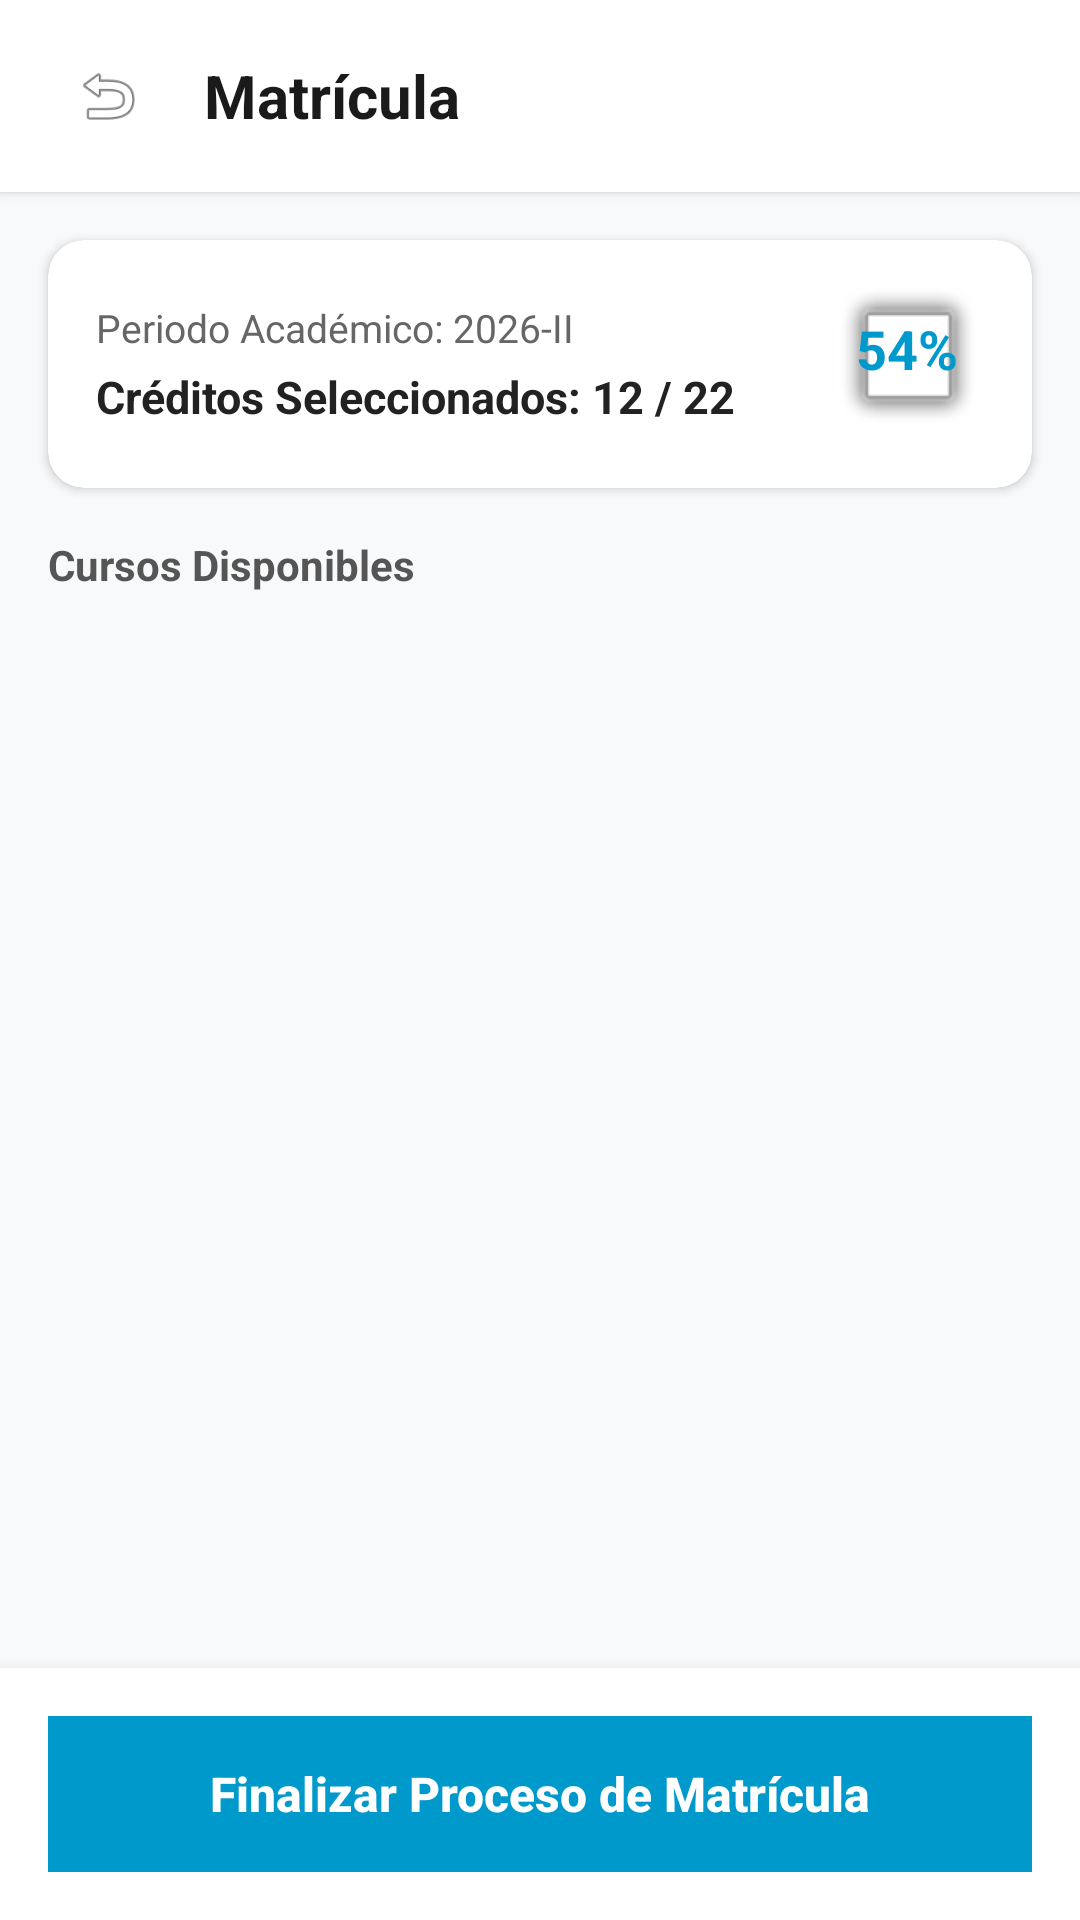

The Android layout XML behind this screen, and the referenced resources:
<!-- AndroidManifest.xml: application theme Theme.AppMobil -->
<!-- res/layout/activity_matricula.xml -->
<?xml version="1.0" encoding="utf-8"?>
<LinearLayout xmlns:android="http://schemas.android.com/apk/res/android"
    xmlns:app="http://schemas.android.com/apk/res-auto"
    xmlns:tools="http://schemas.android.com/tools"
    android:layout_width="match_parent"
    android:layout_height="match_parent"
    android:orientation="vertical"
    android:background="#F8F9FA">

    <LinearLayout
        android:layout_width="match_parent"
        android:layout_height="64dp"
        android:background="#FFFFFF"
        android:gravity="center_vertical"
        android:orientation="horizontal"
        android:paddingHorizontal="16dp"
        android:elevation="2dp">

        <ImageView
            android:id="@+id/boton_volver"
            android:layout_width="40dp"
            android:layout_height="40dp"
            android:padding="8dp"
            android:background="?attr/selectableItemBackgroundBorderless"
            android:src="@android:drawable/ic_menu_revert"
            android:contentDescription="Volver" />

        <TextView
            android:id="@+id/tv_titulo_barra"
            android:layout_width="0dp"
            android:layout_height="wrap_content"
            android:layout_marginStart="12dp"
            android:layout_weight="1"
            android:text="Matrícula"
            android:textColor="#1A1A1A"
            android:textSize="20sp"
            android:textStyle="bold" />
    </LinearLayout>

    <androidx.cardview.widget.CardView
        android:layout_width="match_parent"
        android:layout_height="wrap_content"
        android:layout_margin="16dp"
        app:cardCornerRadius="12dp"
        app:cardElevation="2dp"
        app:cardBackgroundColor="#FFFFFF">

        <LinearLayout
            android:layout_width="match_parent"
            android:layout_height="wrap_content"
            android:orientation="horizontal"
            android:padding="16dp"
            android:gravity="center_vertical">

            <LinearLayout
                android:layout_width="0dp"
                android:layout_height="wrap_content"
                android:layout_weight="1"
                android:orientation="vertical">

                <TextView
                    android:layout_width="wrap_content"
                    android:layout_height="wrap_content"
                    android:text="Periodo Académico: 2026-II"
                    android:textColor="#666666"
                    android:textSize="13sp" />

                <TextView
                    android:id="@+id/tv_creditos_seleccionados"
                    android:layout_width="wrap_content"
                    android:layout_height="wrap_content"
                    android:text="Créditos Seleccionados: 12 / 22"
                    android:textColor="#222222"
                    android:textSize="15sp"
                    android:textStyle="bold"
                    android:layout_marginTop="4dp"/>
            </LinearLayout>

            <TextView
                android:id="@+id/tv_porcentaje_matricula"
                android:layout_width="wrap_content"
                android:layout_height="wrap_content"
                android:text="54%"
                android:textColor="@android:color/holo_blue_dark"
                android:textSize="18sp"
                android:textStyle="bold"
                android:background="@android:drawable/alert_light_frame"
                android:padding="8dp"/>
        </LinearLayout>
    </androidx.cardview.widget.CardView>

    <TextView
        android:layout_width="match_parent"
        android:layout_height="wrap_content"
        android:text="Cursos Disponibles"
        android:textColor="#555555"
        android:textSize="14sp"
        android:textStyle="bold"
        android:paddingHorizontal="16dp"
        android:layout_marginBottom="8dp"/>

    <androidx.recyclerview.widget.RecyclerView
        android:id="@+id/rv_cursos_matricula"
        android:layout_width="match_parent"
        android:layout_height="0dp"
        android:layout_weight="1"
        android:clipToPadding="false"
        android:paddingHorizontal="16dp"
        tools:listitem="@layout/item_curso_matricula" />

    <LinearLayout
        android:layout_width="match_parent"
        android:layout_height="wrap_content"
        android:background="#FFFFFF"
        android:padding="16dp"
        android:elevation="8dp">

        <Button
            android:id="@+id/btn_finalizar_matricula"
            android:layout_width="match_parent"
            android:layout_height="52dp"
            android:background="@android:color/holo_blue_dark"
            android:text="Finalizar Proceso de Matrícula"
            android:textColor="#FFFFFF"
            android:textSize="16sp"
            android:textStyle="bold"
            android:textAllCaps="false"/>
    </LinearLayout>

</LinearLayout>
<!-- res/layout/item_curso_matricula.xml (included above) -->
<?xml version="1.0" encoding="utf-8"?>
<androidx.cardview.widget.CardView
    xmlns:android="http://schemas.android.com/apk/res/android"
    xmlns:app="http://schemas.android.com/apk/res-auto"
    android:layout_width="match_parent"
    android:layout_height="wrap_content"
    android:layout_marginBottom="10dp"
    app:cardCornerRadius="12dp"
    app:cardElevation="2dp"
    app:cardBackgroundColor="#FFFFFF">

    <LinearLayout
        android:layout_width="match_parent"
        android:layout_height="wrap_content"
        android:orientation="horizontal"
        android:gravity="center_vertical"
        android:padding="16dp">

        <LinearLayout
            android:layout_width="0dp"
            android:layout_height="wrap_content"
            android:layout_weight="1"
            android:orientation="vertical">

            <TextView
                android:id="@+id/tv_nombre_curso"
                android:layout_width="match_parent"
                android:layout_height="wrap_content"
                android:text="Desarrollo de Aplicaciones Móviles"
                android:textColor="#222222"
                android:textSize="16sp"
                android:textStyle="bold" />

            <TextView
                android:id="@+id/tv_detalles_curso"
                android:layout_width="match_parent"
                android:layout_height="wrap_content"
                android:text="Sección: B301 • Prof. Carlos Mendoza"
                android:textColor="#666666"
                android:textSize="13sp"
                android:layout_marginTop="2dp" />

            <TextView
                android:id="@+id/tv_creditos_curso"
                android:layout_width="wrap_content"
                android:layout_height="wrap_content"
                android:text="4 Créditos"
                android:textColor="@android:color/holo_green_dark"
                android:textSize="12sp"
                android:textStyle="bold"
                android:layout_marginTop="6dp"/>
        </LinearLayout>

        <CheckBox
            android:id="@+id/check_seleccionar_curso"
            android:layout_width="wrap_content"
            android:layout_height="wrap_content"
            android:layout_marginStart="16dp" />

    </LinearLayout>
</androidx.cardview.widget.CardView>
<!-- resources referenced by this layout -->
<resources>
  <style name="Theme.AppMobil" parent="Base.Theme.AppMobil" />
  <style name="Base.Theme.AppMobil" parent="Theme.Material3.DayNight.NoActionBar">
          
          
      </style>
</resources>
